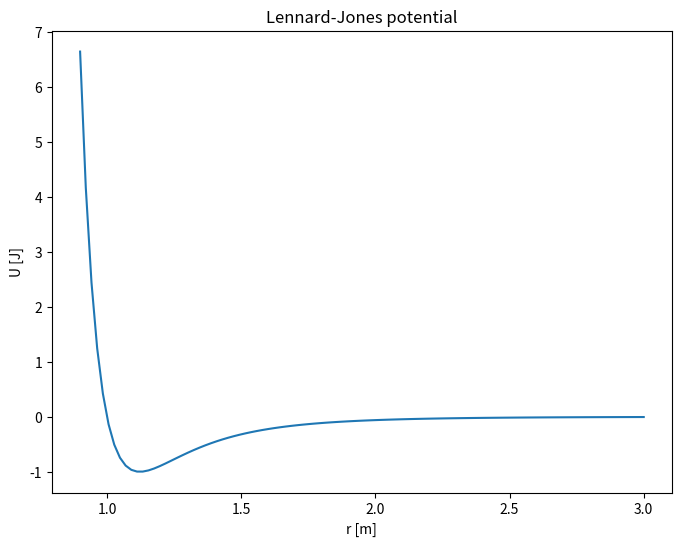

Write the Python code that produced this figure. (Note: this script raises an exception after producing the figure.)
import numpy as np
import matplotlib.pyplot as plt

def U(r, ε, σ):
	return 4*ε*((σ/r)**12 - (σ/r)**6)

r_ray = np.linspace(0.9, 3, 100)
U_ray = U(r_ray, 1, 1)

plt.figure(figsize=(8, 6))
plt.plot(r_ray, U_ray)
plt.title("Lennard-Jones potential")
plt.xlabel("r [m]")
plt.ylabel("U [J]")
plt.savefig("figs/oppg1ai.png", dpi=400)
